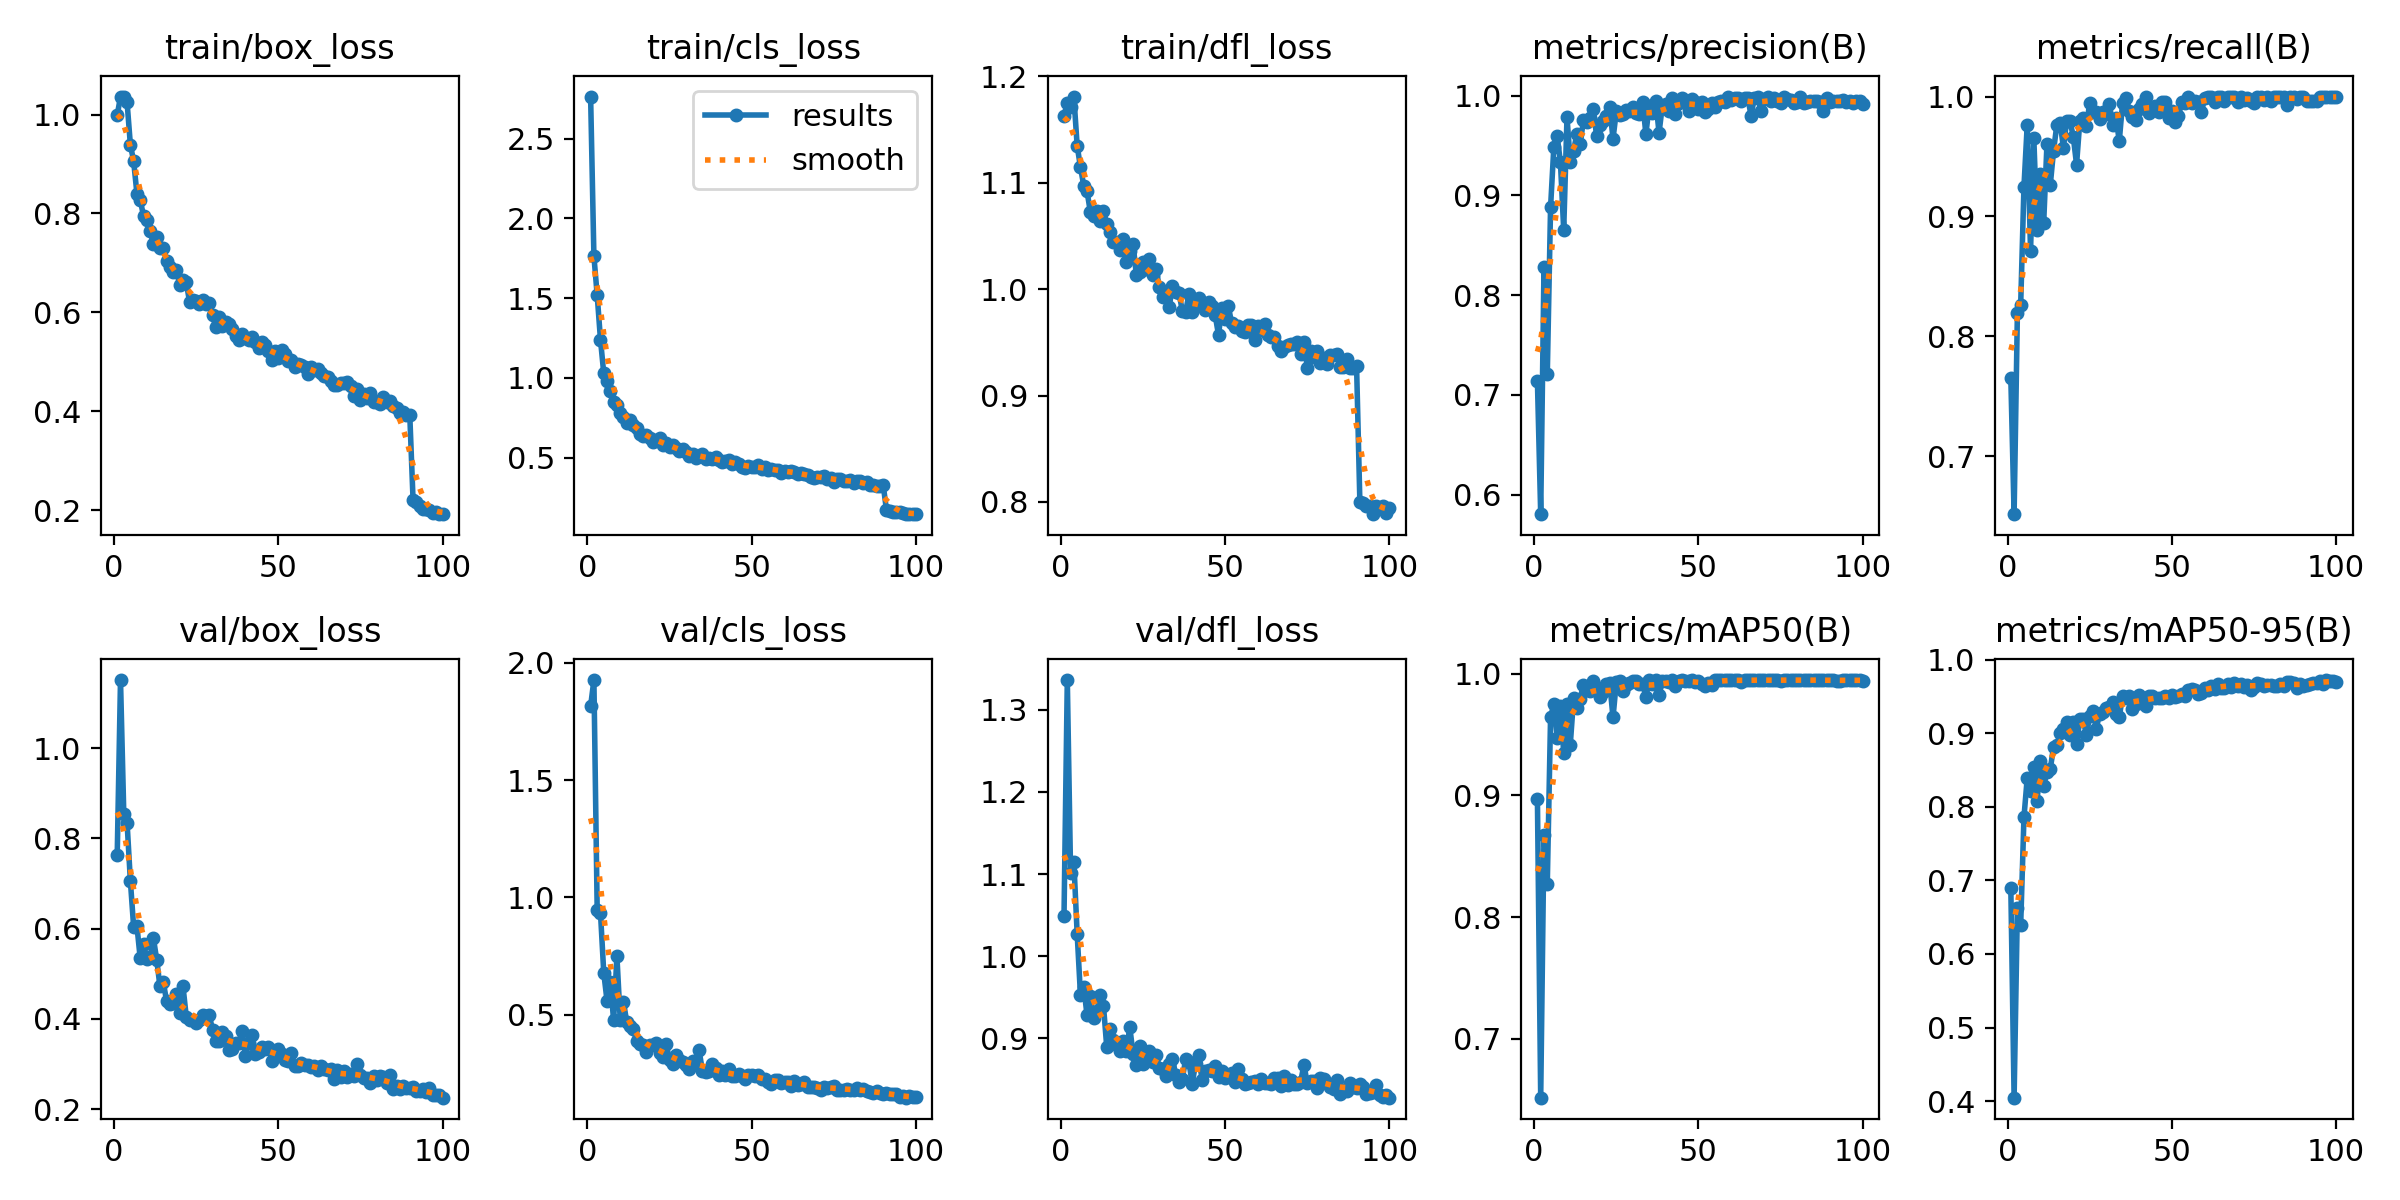

Values plotted in this chart, from the file beside it:
epoch, time, train/box_loss, train/cls_loss, train/dfl_loss, metrics/precision(B), metrics/recall(B), metrics/mAP50(B), metrics/mAP50-95(B), val/box_loss, val/cls_loss, val/dfl_loss, lr/pg0, lr/pg1, lr/pg2
1, 63.51, 0.9986, 2.764, 1.163, 0.7137, 0.7653, 0.897, 0.6902, 0.7629, 1.816, 1.049, 0.0004132, 0.0004132, 0.0004132
2, 126.4, 1.037, 1.763, 1.175, 0.5804, 0.6516, 0.6513, 0.4046, 1.151, 1.927, 1.336, 0.0008216, 0.0008216, 0.0008216
3, 187.9, 1.035, 1.519, 1.171, 0.8279, 0.8192, 0.8671, 0.6625, 0.8542, 0.9449, 1.101, 0.001222, 0.001222, 0.001222
4, 249.1, 1.025, 1.239, 1.181, 0.7204, 0.8262, 0.8271, 0.6392, 0.8347, 0.9341, 1.114, 0.001213, 0.001213, 0.001213
5, 310.6, 0.9394, 1.029, 1.135, 0.8879, 0.9249, 0.9643, 0.7859, 0.7062, 0.6777, 1.027, 0.0012, 0.0012, 0.0012
6, 371.6, 0.9054, 0.9776, 1.115, 0.9487, 0.9767, 0.9753, 0.8397, 0.6035, 0.5582, 0.9529, 0.001188, 0.001188, 0.001188
7, 432.8, 0.84, 0.9171, 1.097, 0.9597, 0.8712, 0.9469, 0.8218, 0.6058, 0.6391, 0.9624, 0.001176, 0.001176, 0.001176
8, 493.7, 0.8271, 0.8511, 1.092, 0.9329, 0.9651, 0.974, 0.8536, 0.534, 0.4749, 0.9282, 0.001163, 0.001163, 0.001163
9, 555, 0.7954, 0.8287, 1.073, 0.8654, 0.8885, 0.9352, 0.8083, 0.5659, 0.7482, 0.9513, 0.001151, 0.001151, 0.001151
10, 616.1, 0.7868, 0.7772, 1.069, 0.9782, 0.9357, 0.9752, 0.8625, 0.5326, 0.4788, 0.9252, 0.001139, 0.001139, 0.001139
11, 677.2, 0.7647, 0.752, 1.073, 0.9331, 0.8947, 0.942, 0.8289, 0.5361, 0.5532, 0.9334, 0.001126, 0.001126, 0.001126
12, 738.2, 0.7382, 0.7184, 1.064, 0.9446, 0.9608, 0.9799, 0.8472, 0.5796, 0.4674, 0.9532, 0.001114, 0.001114, 0.001114
13, 799.7, 0.7522, 0.7361, 1.073, 0.9616, 0.9262, 0.9718, 0.8514, 0.5316, 0.4527, 0.9398, 0.001102, 0.001102, 0.001102
14, 860.7, 0.7308, 0.7064, 1.061, 0.9512, 0.9547, 0.9795, 0.8814, 0.4726, 0.4367, 0.8892, 0.001089, 0.001089, 0.001089
15, 921.5, 0.731, 0.683, 1.054, 0.9753, 0.9764, 0.9913, 0.884, 0.4825, 0.388, 0.9108, 0.001077, 0.001077, 0.001077
16, 982.4, 0.7048, 0.648, 1.044, 0.9737, 0.9784, 0.9867, 0.9, 0.4401, 0.3746, 0.898, 0.001064, 0.001064, 0.001064
17, 1043, 0.6925, 0.6388, 1.044, 0.9774, 0.9574, 0.9859, 0.9054, 0.432, 0.3699, 0.8913, 0.001052, 0.001052, 0.001052
18, 1105, 0.6823, 0.6392, 1.037, 0.987, 0.9799, 0.994, 0.916, 0.4343, 0.3418, 0.8842, 0.00104, 0.00104, 0.00104
19, 1166, 0.686, 0.6233, 1.047, 0.9596, 0.9796, 0.987, 0.8979, 0.4559, 0.3706, 0.8967, 0.001027, 0.001027, 0.001027
20, 1227, 0.6546, 0.5977, 1.026, 0.97, 0.9666, 0.9812, 0.9147, 0.4132, 0.3701, 0.8846, 0.001015, 0.001015, 0.001015
21, 1288, 0.6652, 0.6104, 1.036, 0.9748, 0.9432, 0.9848, 0.8852, 0.4732, 0.3767, 0.9137, 0.001002, 0.001002, 0.001002
22, 1349, 0.6613, 0.6213, 1.042, 0.9792, 0.9799, 0.9916, 0.9191, 0.4051, 0.3346, 0.8812, 0.0009901, 0.0009901, 0.0009901
23, 1410, 0.6211, 0.5817, 1.013, 0.9883, 0.9823, 0.9926, 0.9194, 0.3979, 0.3187, 0.8672, 0.0009778, 0.0009778, 0.0009778
24, 1471, 0.6257, 0.5889, 1.016, 0.9567, 0.9751, 0.9642, 0.8972, 0.3971, 0.3746, 0.8901, 0.0009654, 0.0009654, 0.0009654
25, 1531, 0.6225, 0.5686, 1.025, 0.984, 0.9948, 0.9933, 0.9238, 0.3909, 0.3053, 0.8683, 0.000953, 0.000953, 0.000953
26, 1593, 0.6161, 0.5776, 1.019, 0.9803, 0.9873, 0.994, 0.9299, 0.3979, 0.2907, 0.8797, 0.0009406, 0.0009406, 0.0009406
27, 1654, 0.625, 0.5603, 1.029, 0.9813, 0.9872, 0.9859, 0.9064, 0.4088, 0.3258, 0.8846, 0.0009283, 0.0009283, 0.0009283
28, 1715, 0.6174, 0.5404, 1.013, 0.9852, 0.9814, 0.9909, 0.9269, 0.4063, 0.3054, 0.8713, 0.0009159, 0.0009159, 0.0009159
29, 1777, 0.6184, 0.5532, 1.019, 0.9841, 0.9868, 0.9926, 0.9284, 0.4077, 0.2967, 0.8797, 0.0009035, 0.0009035, 0.0009035
30, 1837, 0.594, 0.538, 1.002, 0.9882, 0.9852, 0.9941, 0.9351, 0.3763, 0.284, 0.8636, 0.0008911, 0.0008911, 0.0008911
31, 1898, 0.5707, 0.5122, 0.9931, 0.9826, 0.9936, 0.9944, 0.9361, 0.3514, 0.2696, 0.863, 0.0008787, 0.0008787, 0.0008787
32, 1959, 0.5901, 0.5233, 0.9962, 0.9816, 0.9765, 0.9916, 0.9421, 0.352, 0.3006, 0.8536, 0.0008664, 0.0008664, 0.0008664
33, 2018, 0.5716, 0.4984, 0.9834, 0.9933, 0.9818, 0.9918, 0.9268, 0.3712, 0.2876, 0.8681, 0.000854, 0.000854, 0.000854
34, 2077, 0.5802, 0.5119, 1.003, 0.9615, 0.963, 0.981, 0.9226, 0.3612, 0.347, 0.8748, 0.0008416, 0.0008416, 0.0008416
35, 2135, 0.5764, 0.5231, 0.9975, 0.9896, 0.9949, 0.9948, 0.9505, 0.3321, 0.2603, 0.8553, 0.0008293, 0.0008293, 0.0008293
36, 2194, 0.5653, 0.49, 0.9965, 0.9827, 0.9989, 0.992, 0.9477, 0.3337, 0.2555, 0.8468, 0.0008169, 0.0008169, 0.0008169
37, 2253, 0.5527, 0.4982, 0.9791, 0.9949, 0.9882, 0.9948, 0.9506, 0.3474, 0.2595, 0.8504, 0.0008045, 0.0008045, 0.0008045
38, 2311, 0.5436, 0.4907, 0.9783, 0.9627, 0.9829, 0.9829, 0.9336, 0.3464, 0.2872, 0.8745, 0.0007921, 0.0007921, 0.0007921
39, 2370, 0.5565, 0.5024, 0.9957, 0.9896, 0.9801, 0.9939, 0.9403, 0.3731, 0.2713, 0.8709, 0.0007797, 0.0007797, 0.0007797
40, 2429, 0.5472, 0.4839, 0.9784, 0.992, 0.9894, 0.9941, 0.9524, 0.3184, 0.2421, 0.8444, 0.0007674, 0.0007674, 0.0007674
41, 2488, 0.5436, 0.4731, 0.9896, 0.9842, 0.9941, 0.9937, 0.9418, 0.3467, 0.2578, 0.8689, 0.000755, 0.000755, 0.000755
42, 2547, 0.5503, 0.4768, 0.9919, 0.998, 1, 0.995, 0.9372, 0.3634, 0.2421, 0.8796, 0.0007426, 0.0007426, 0.0007426
43, 2606, 0.5397, 0.4874, 0.9857, 0.9816, 0.9859, 0.9901, 0.9508, 0.3226, 0.2694, 0.8494, 0.0007302, 0.0007302, 0.0007302
44, 2665, 0.5275, 0.4622, 0.9804, 0.9925, 0.9905, 0.9946, 0.9508, 0.3259, 0.2385, 0.8599, 0.0007179, 0.0007179, 0.0007179
45, 2724, 0.5393, 0.4737, 0.9877, 0.9973, 0.9924, 0.995, 0.9478, 0.3367, 0.2385, 0.8619, 0.0007055, 0.0007055, 0.0007055
46, 2782, 0.5339, 0.4596, 0.9842, 0.995, 0.987, 0.9944, 0.9486, 0.333, 0.2481, 0.86, 0.0006931, 0.0006931, 0.0006931
47, 2841, 0.5224, 0.4437, 0.9754, 0.9846, 0.9958, 0.994, 0.9482, 0.3379, 0.2386, 0.8665, 0.0006808, 0.0006808, 0.0006808
48, 2900, 0.5035, 0.4363, 0.9569, 0.9968, 0.9958, 0.9949, 0.951, 0.3072, 0.2241, 0.8532, 0.0006684, 0.0006684, 0.0006684
49, 2959, 0.5222, 0.4487, 0.9824, 0.9938, 0.982, 0.9934, 0.9476, 0.3264, 0.243, 0.8602, 0.000656, 0.000656, 0.000656
50, 3018, 0.5081, 0.4395, 0.9716, 0.9865, 0.9882, 0.9943, 0.9521, 0.3326, 0.2441, 0.8521, 0.0006436, 0.0006436, 0.0006436
51, 3077, 0.5241, 0.4402, 0.9838, 0.9938, 0.9792, 0.9913, 0.9496, 0.322, 0.2382, 0.8545, 0.0006312, 0.0006312, 0.0006312
52, 3136, 0.5163, 0.4556, 0.9678, 0.9835, 0.9839, 0.9903, 0.9513, 0.3092, 0.2433, 0.8571, 0.0006189, 0.0006189, 0.0006189
53, 3195, 0.5009, 0.4302, 0.9642, 0.9864, 0.9951, 0.9925, 0.9541, 0.3063, 0.2262, 0.8469, 0.0006065, 0.0006065, 0.0006065
54, 3253, 0.5038, 0.4413, 0.9656, 0.9921, 0.9943, 0.991, 0.9504, 0.3235, 0.2267, 0.8627, 0.0005941, 0.0005941, 0.0005941
55, 3312, 0.4899, 0.4257, 0.961, 0.9882, 0.9999, 0.9949, 0.959, 0.2957, 0.2133, 0.85, 0.0005818, 0.0005818, 0.0005818
56, 3371, 0.4951, 0.4286, 0.9601, 0.9933, 0.9948, 0.9948, 0.9605, 0.2953, 0.2052, 0.844, 0.0005694, 0.0005694, 0.0005694
57, 3430, 0.4937, 0.4247, 0.9664, 0.9946, 0.9961, 0.9948, 0.9586, 0.3027, 0.2197, 0.8455, 0.000557, 0.000557, 0.000557
58, 3489, 0.4891, 0.4207, 0.9662, 0.9934, 0.9954, 0.9948, 0.9536, 0.2984, 0.2227, 0.8463, 0.0005446, 0.0005446, 0.0005446
59, 3548, 0.4759, 0.4056, 0.9519, 0.999, 0.9873, 0.9948, 0.9555, 0.2989, 0.2077, 0.8476, 0.0005322, 0.0005322, 0.0005322
60, 3608, 0.49, 0.4192, 0.9658, 0.9957, 0.9988, 0.995, 0.9618, 0.2944, 0.2103, 0.8437, 0.0005199, 0.0005199, 0.0005199
... 40 more rows
